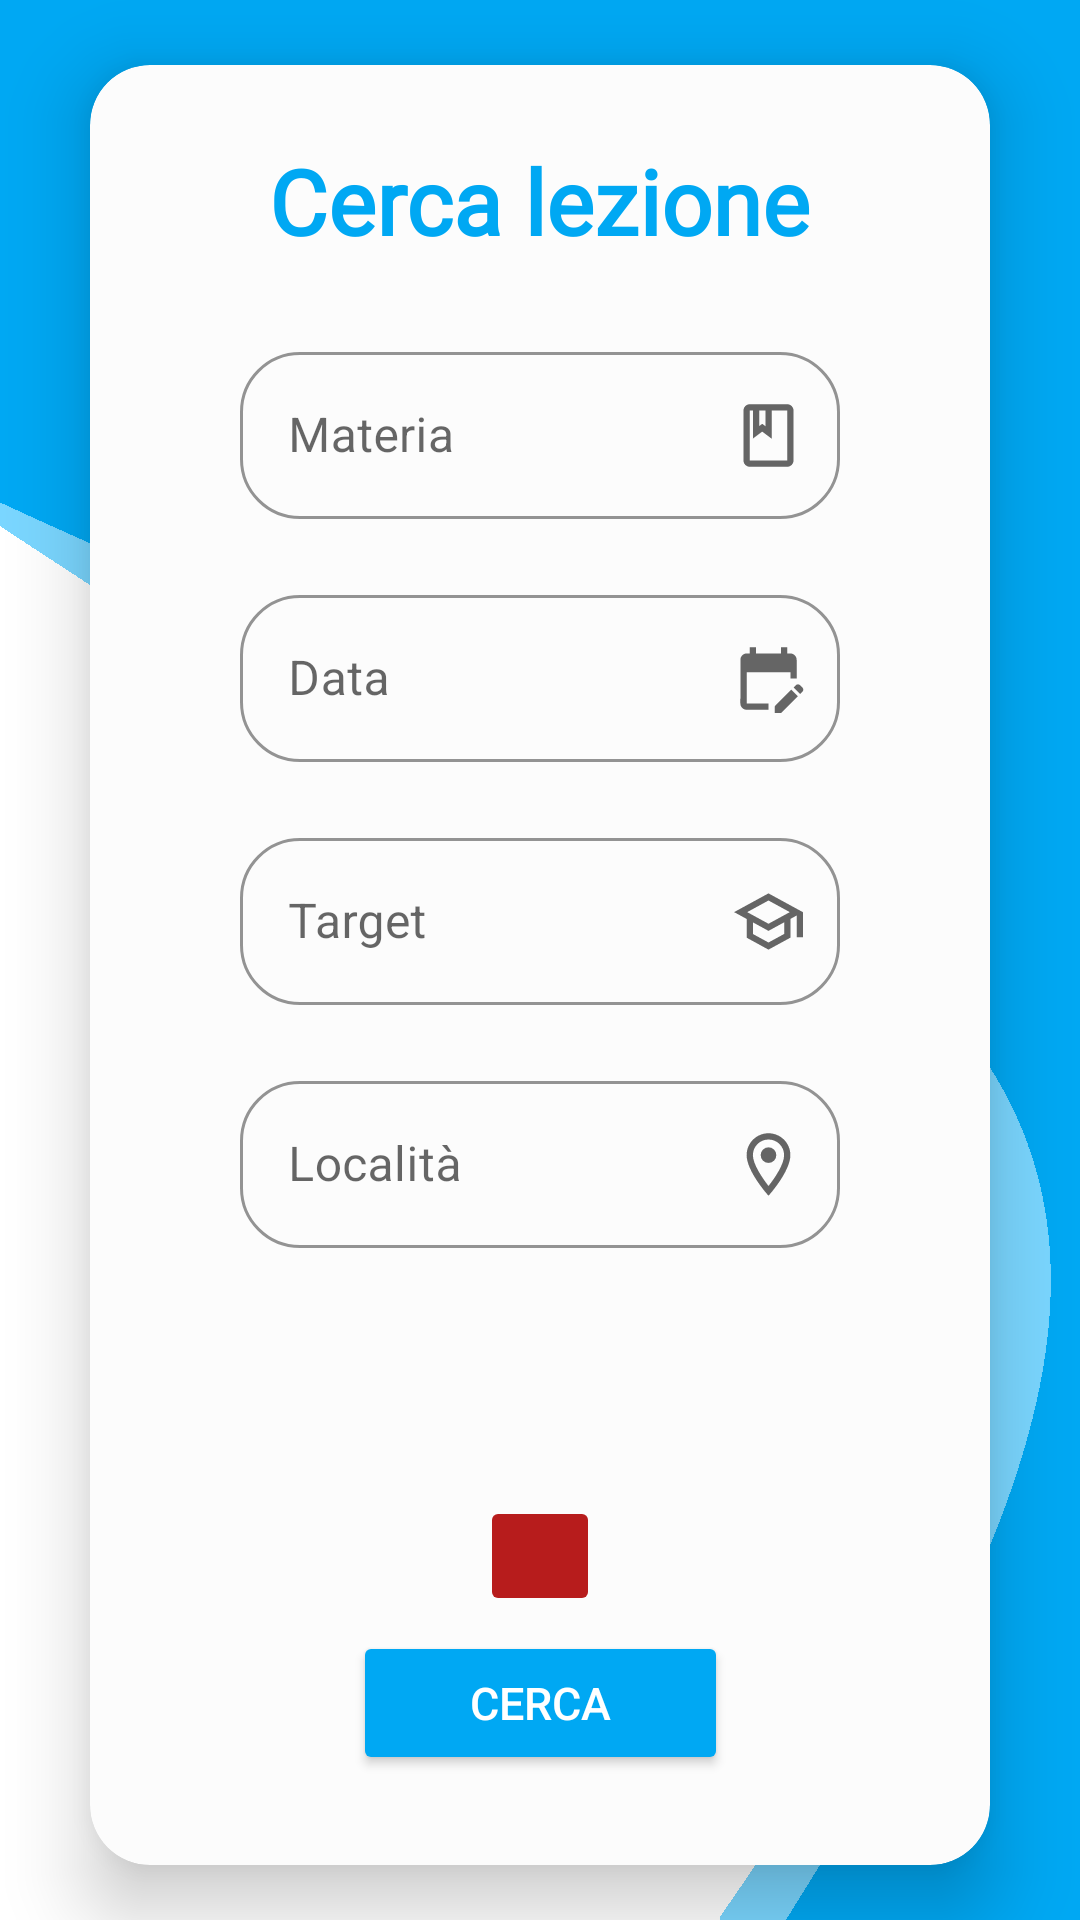

Layout XML and referenced resources for this Android screen:
<!-- AndroidManifest.xml: application theme Theme.BeClever -->
<!-- res/layout/fragment_home.xml -->
<?xml version="1.0" encoding="utf-8"?>
<layout xmlns:android="http://schemas.android.com/apk/res/android"
    xmlns:app="http://schemas.android.com/apk/res-auto"
    xmlns:tools="http://schemas.android.com/tools">

    <data>
        <variable
            name="viewModel"
            type="com.example.beclever.ui.home.HomeViewModel" />
    </data>


    <androidx.constraintlayout.widget.ConstraintLayout
    android:layout_width="wrap_content"
    android:layout_height="wrap_content"
    android:elevation="20dp"
    tools:context=".ui.home.HomeFragment">

    <ImageView
        android:id="@+id/imageView5"
        android:layout_width="wrap_content"
        android:layout_height="wrap_content"
        android:contentDescription="imageHome"
        android:scaleType="fitXY"
        android:src="@drawable/beclever_home"
        app:layout_constraintBottom_toBottomOf="parent"
        app:layout_constraintEnd_toEndOf="parent"
        app:layout_constraintHorizontal_bias="0.5"
        app:layout_constraintStart_toStartOf="parent"
        app:layout_constraintTop_toTopOf="parent"
        app:layout_constraintVertical_bias="0.5" />

    <androidx.cardview.widget.CardView
        android:id="@+id/cardview"
        android:layout_width="300dp"
        android:layout_height="600dp"
        app:cardBackgroundColor="#FCFCFC"
        app:cardCornerRadius="20dp"
        app:cardElevation="15dp"
        app:layout_constraintBottom_toBottomOf="@+id/imageView5"
        app:layout_constraintEnd_toEndOf="parent"
        app:layout_constraintStart_toStartOf="parent"
        app:layout_constraintTop_toTopOf="parent"
        app:layout_constraintVertical_bias="0.542">

        <androidx.constraintlayout.widget.ConstraintLayout
            android:layout_width="match_parent"
            android:layout_height="match_parent">

            <TextView
                android:id="@+id/textViewSearch"
                android:layout_width="wrap_content"
                android:layout_height="wrap_content"
                android:layout_marginTop="25dp"
                android:fontFamily="@font/lexend_deca"
                android:text="Cerca lezione"
                android:textColor="@color/primaryblue"
                android:textSize="30sp"
                android:textStyle="bold"
                app:layout_constraintEnd_toEndOf="parent"
                app:layout_constraintStart_toStartOf="parent"
                app:layout_constraintTop_toTopOf="parent" />

            <com.google.android.material.textfield.TextInputLayout
                android:id="@+id/textInputLayout1"
                style="@style/Widget.MaterialComponents.TextInputLayout.OutlinedBox"
                android:layout_width="200dp"
                android:layout_height="wrap_content"
                android:layout_marginTop="25dp"
                app:boxCornerRadiusBottomEnd="20dp"
                app:boxCornerRadiusBottomStart="20dp"
                app:boxCornerRadiusTopEnd="20dp"
                app:boxCornerRadiusTopStart="20dp"
                app:endIconDrawable="@drawable/book"
                app:endIconMode="custom"
                app:hintAnimationEnabled="true"
                app:hintTextColor="@color/primaryblue"
                app:boxStrokeColor="@color/primaryblue"
                app:layout_constraintEnd_toEndOf="parent"
                app:layout_constraintStart_toStartOf="parent"
                app:layout_constraintTop_toBottomOf="@+id/textViewSearch">

                <com.google.android.material.textfield.TextInputEditText
                    android:id="@+id/textInputEditTextMateria"
                    android:layout_width="match_parent"
                    android:layout_height="wrap_content"
                    android:hint="Materia"
                    android:inputType="text"
                    android:lines="1"
                    android:textColorHint="@color/primaryblue" />

            </com.google.android.material.textfield.TextInputLayout>


            <com.google.android.material.textfield.TextInputLayout
                android:id="@+id/textInputLayout2"
                style="@style/Widget.MaterialComponents.TextInputLayout.OutlinedBox"
                android:layout_width="200dp"
                android:layout_height="wrap_content"
                android:layout_marginTop="20dp"
                app:boxCornerRadiusBottomEnd="20dp"
                app:boxCornerRadiusBottomStart="20dp"
                app:boxCornerRadiusTopEnd="20dp"
                app:boxCornerRadiusTopStart="20dp"
                app:endIconDrawable="@drawable/calendar"
                app:endIconMode="custom"
                app:hintAnimationEnabled="true"
                app:hintTextColor="@color/primaryblue"
                app:boxStrokeColor="@color/primaryblue"
                app:layout_constraintBottom_toTopOf="@+id/textInputLayout3"
                app:layout_constraintEnd_toEndOf="parent"
                app:layout_constraintStart_toStartOf="parent"
                app:layout_constraintTop_toBottomOf="@+id/textInputLayout1"
                app:layout_constraintVertical_bias="0.5">

                <com.google.android.material.textfield.TextInputEditText
                    android:id="@+id/textInputEditTextData"
                    android:layout_width="match_parent"
                    android:layout_height="wrap_content"
                    android:hint="Data"
                    android:inputType="text"
                    android:lines="1"
                    android:textColorHint="@color/primaryblue"
                    app:layout_constraintEnd_toEndOf="parent"
                    app:layout_constraintStart_toStartOf="parent" />

            </com.google.android.material.textfield.TextInputLayout>

            <com.google.android.material.textfield.TextInputLayout
                android:id="@+id/textInputLayout3"
                style="@style/Widget.MaterialComponents.TextInputLayout.OutlinedBox"
                android:layout_width="200dp"
                android:layout_height="wrap_content"
                android:layout_marginTop="20dp"
                app:boxCornerRadiusBottomEnd="20dp"
                app:boxCornerRadiusBottomStart="20dp"
                app:boxCornerRadiusTopEnd="20dp"
                app:boxCornerRadiusTopStart="20dp"
                app:endIconDrawable="@drawable/target"
                app:endIconMode="custom"
                app:hintAnimationEnabled="true"
                app:hintTextColor="@color/primaryblue"
                app:boxStrokeColor="@color/primaryblue"
                app:layout_constraintBottom_toTopOf="@+id/textInputLayout4"
                app:layout_constraintEnd_toEndOf="parent"
                app:layout_constraintHorizontal_bias="0.5"
                app:layout_constraintStart_toStartOf="parent"
                app:layout_constraintTop_toBottomOf="@+id/textInputLayout2"
                app:layout_constraintVertical_bias="0.5">

                <com.google.android.material.textfield.TextInputEditText
                    android:id="@+id/textInputEditTextTarget"
                    android:layout_width="match_parent"
                    android:layout_height="wrap_content"
                    android:hint="Target"
                    android:inputType="text"
                    android:lines="1"
                    android:textColorHint="@color/primaryblue"
                    app:layout_constraintEnd_toEndOf="parent"
                    app:layout_constraintStart_toStartOf="parent" />
            </com.google.android.material.textfield.TextInputLayout>


            <com.google.android.material.textfield.TextInputLayout
                android:id="@+id/textInputLayout4"
                style="@style/Widget.MaterialComponents.TextInputLayout.OutlinedBox"
                android:layout_width="200dp"
                android:layout_height="wrap_content"
                android:layout_marginTop="20dp"
                app:boxCornerRadiusBottomEnd="20dp"
                app:boxCornerRadiusBottomStart="20dp"
                app:boxCornerRadiusTopEnd="20dp"
                app:boxCornerRadiusTopStart="20dp"
                app:endIconDrawable="@drawable/location"
                app:endIconMode="custom"
                app:hintAnimationEnabled="true"
                app:hintTextColor="@color/primaryblue"
                app:boxStrokeColor="@color/primaryblue"
                app:layout_constraintEnd_toEndOf="parent"
                app:layout_constraintStart_toStartOf="parent"
                app:layout_constraintTop_toBottomOf="@+id/textInputLayout3">

                <com.google.android.material.textfield.TextInputEditText
                    android:id="@+id/textInputEditTextLocalita"
                    android:layout_width="match_parent"
                    android:layout_height="wrap_content"
                    android:hint="Località"
                    android:inputType="text"
                    android:textColorHint="@color/primaryblue"
                    app:layout_constraintEnd_toEndOf="parent"
                    app:layout_constraintStart_toStartOf="parent" />
            </com.google.android.material.textfield.TextInputLayout>


            <Button
                android:id="@+id/buttonCerca"
                android:layout_width="125dp"
                android:layout_height="wrap_content"
                android:layout_marginBottom="30dp"
                android:backgroundTint="@color/primaryblue"
                android:elevation="20dp"
                android:text="CERCA"
                android:textColor="@color/white"
                android:textSize="15sp"
                android:textStyle="normal"
                app:cornerRadius="20dp"
                app:layout_constraintBottom_toBottomOf="parent"
                app:layout_constraintEnd_toEndOf="parent"
                app:layout_constraintStart_toStartOf="parent" />

            <ImageButton
                android:id="@+id/Clean"
                android:layout_width="40dp"
                android:layout_height="40dp"
                android:backgroundTint="@color/red"
                android:scaleType="fitCenter"
                android:src="@drawable/trashcanwhite"
                app:layout_constraintBottom_toTopOf="@+id/buttonCerca"
                app:layout_constraintEnd_toEndOf="parent"
                app:layout_constraintStart_toStartOf="parent"
                android:layout_marginBottom="5dp"/>

        </androidx.constraintlayout.widget.ConstraintLayout>

    </androidx.cardview.widget.CardView>
    </androidx.constraintlayout.widget.ConstraintLayout>
</layout>
<!-- resources referenced by this layout -->
<resources>
  <color name="primaryblue">#00a8f3</color>
  <color name="red">#B71C1C</color>
  <color name="white">#FFFFFF</color>
  <!-- drawable beclever_home: png bitmap (drawable, 19328 bytes) -->
  <!-- drawable book (drawable) -->
  <vector android:height="25dp" android:tint="#000000"
      android:viewportHeight="24" android:viewportWidth="24"
      android:width="25dp" xmlns:android="http://schemas.android.com/apk/res/android">
      <path android:fillColor="@android:color/white" android:pathData="M18,2L6,2c-1.1,0 -2,0.9 -2,2v16c0,1.1 0.9,2 2,2h12c1.1,0 2,-0.9 2,-2L20,4c0,-1.1 -0.9,-2 -2,-2zM9,4h2v5l-1,-0.75L9,9L9,4zM18,20L6,20L6,4h1v9l3,-2.25L13,13L13,4h5v16z"/>
  </vector>
  <!-- drawable calendar (drawable) -->
  <vector android:height="25dp" android:tint="#000000"
      android:viewportHeight="24" android:viewportWidth="24"
      android:width="25dp" xmlns:android="http://schemas.android.com/apk/res/android">
      <path android:fillColor="@android:color/white" android:pathData="M12,22H5c-1.11,0 -2,-0.9 -2,-2L3.01,6c0,-1.1 0.88,-2 1.99,-2h1V2h2v2h8V2h2v2h1c1.1,0 2,0.9 2,2v6h-2v-2H5v10h7V22zM22.13,16.99l0.71,-0.71c0.39,-0.39 0.39,-1.02 0,-1.41l-0.71,-0.71c-0.39,-0.39 -1.02,-0.39 -1.41,0l-0.71,0.71L22.13,16.99zM21.42,17.7l-5.3,5.3H14v-2.12l5.3,-5.3L21.42,17.7z"/>
  </vector>
  <!-- drawable location (drawable) -->
  <vector android:height="25dp" android:tint="#000000"
      android:viewportHeight="24" android:viewportWidth="24"
      android:width="25dp" xmlns:android="http://schemas.android.com/apk/res/android">
      <path android:fillColor="@android:color/white" android:pathData="M12,2C8.13,2 5,5.13 5,9c0,5.25 7,13 7,13s7,-7.75 7,-13c0,-3.87 -3.13,-7 -7,-7zM7,9c0,-2.76 2.24,-5 5,-5s5,2.24 5,5c0,2.88 -2.88,7.19 -5,9.88C9.92,16.21 7,11.85 7,9z"/>
      <path android:fillColor="@android:color/white" android:pathData="M12,9m-2.5,0a2.5,2.5 0,1 1,5 0a2.5,2.5 0,1 1,-5 0"/>
  </vector>
  <!-- drawable target (drawable) -->
  <vector android:height="25dp" android:tint="#000000"
      android:viewportHeight="24" android:viewportWidth="24"
      android:width="25dp" xmlns:android="http://schemas.android.com/apk/res/android">
      <path android:fillColor="@android:color/white" android:pathData="M12,3L1,9l4,2.18v6L12,21l7,-3.82v-6l2,-1.09L21,17h2L23,9L12,3zM18.82,9L12,12.72 5.18,9 12,5.28 18.82,9zM17,15.99l-5,2.73 -5,-2.73v-3.72L12,15l5,-2.73v3.72z"/>
  </vector>
  <style name="Theme.BeClever" parent="Theme.MaterialComponents.DayNight.NoActionBar">
          
          <item name="colorPrimary">@color/black</item>
          <item name="colorPrimaryVariant">@color/primaryblue</item>
          <item name="colorOnPrimary">@color/white</item>
          
          <item name="colorSecondary">@color/teal_200</item>
          <item name="colorSecondaryVariant">@color/teal_700</item>
          <item name="colorOnSecondary">@color/black</item>
          
          <item name="android:statusBarColor">?attr/colorPrimaryVariant</item>
          
          <item name="colorAccent">@color/primaryblue</item>
      </style>
  <color name="black">#FF000000</color>
  <color name="teal_200">#FF03DAC5</color>
  <color name="teal_700">#FF018786</color>
</resources>
